Run: headless pygame with SDL's dummy video driver; simulated clock (each Clock.tick advances the game by its frame time, no real sleeping); random seed 0; keys injected as events and as key.get_pressed() state; no mouse input.
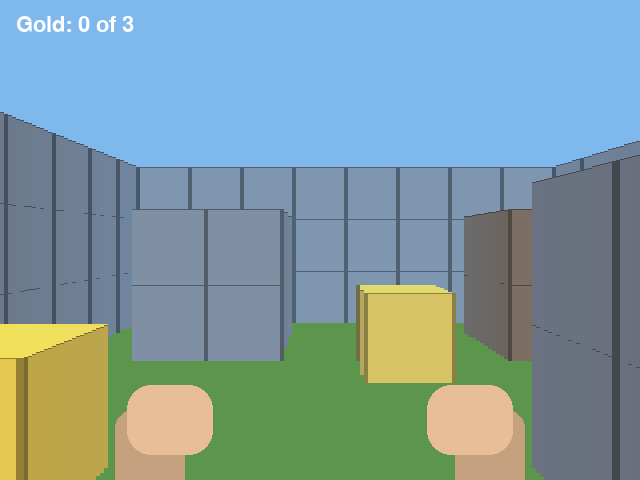
Frame 1 of 4 · flips 1–60 · no input
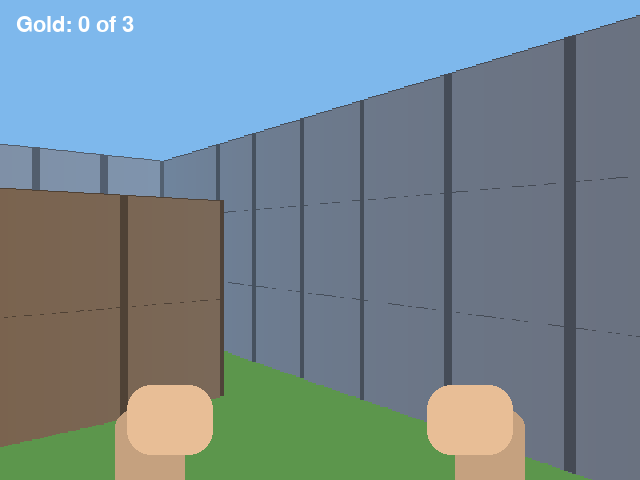
Frame 2 of 4 · flips 61–180 · tapped SPACE, RETURN · held RIGHT (→), D
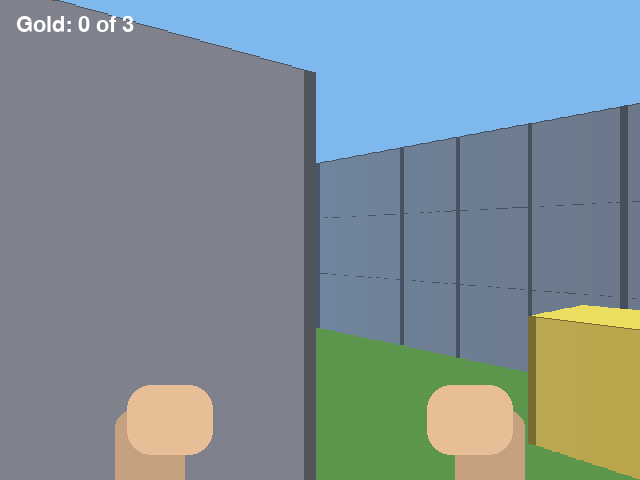
Frame 3 of 4 · flips 181–300 · held DOWN (↓), S
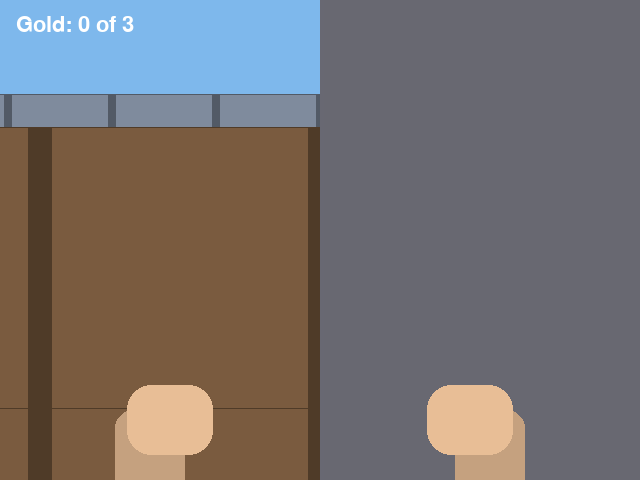
Frame 4 of 4 · flips 301–420 · held LEFT (←), A, UP (↑), W

The pygame program that drew these frames:

"""A 3D world made of blocks, seen through your own eyes. Walk with W A S D.

W and S walk forward and back, A and D turn (the arrow keys do the same).
Walk into the gold blocks to pick them up.
"""

import math
import random

import pygame

# Things you can change
WIDTH = 640
HEIGHT = 480
WALK_SPEED = 3.0          # metres a second: a bigger number walks faster
TURN_SPEED = 2.0          # a bigger number turns faster
SKY = "day"               # "day", "sunset", "night" or "space" (night and space have stars)
GROUND = "grass"          # "grass", "sand", "snow" or "moon"
HANDS = (232, 190, 150)   # the colour of your hands
SHOW_HANDS = True

# The world, seen from above. Every block is 1 metre on each side.
# Each letter is one kind of block (BLOCKS below says which), a space is open
# ground, and P is where you start.
WORLD = [
    "####################",
    "#                  #",
    "#  ww       *   ss #",
    "#  ww           ss #",
    "#        P         #",
    "#   g          *   #",
    "#   gg    sss      #",
    "# *  ggg   s    ww #",
    "#               ww #",
    "####################",
]

# What each letter in WORLD is: a name, its colour, and how many blocks high.
BLOCKS = {
    "#": ("stone", (128, 128, 138), 3),
    "s": ("stone", (128, 128, 138), 2),
    "g": ("grass", (98, 168, 76), 1),
    "w": ("wood", (122, 84, 50), 2),
    "*": ("gold", (242, 200, 64), 1),
}
# Walking into a block with this name picks it up for a point.
COLLECT = "gold"

# Planets in the sky: (direction in degrees, height above the ground in degrees,
# size, colour). For example (40, 20, 50, (220, 120, 80)) is a big orange one.
PLANETS = []

# What each SKY looks like: its colour, whether it has stars, and how much light there
# is. A colour like (200, 120, 60) works too. GROUNDS is the same for the ground.
SKIES = {
    "day": ((126, 184, 236), False, 1.0),
    "sunset": ((238, 150, 96), False, 0.85),
    "night": ((16, 22, 52), True, 0.5),
    "space": ((3, 3, 12), True, 0.8),
}
GROUNDS = {
    "grass": (92, 150, 76),
    "sand": (212, 188, 128),
    "snow": (232, 238, 244),
    "moon": (112, 112, 120),
}

pygame.init()
screen = pygame.display.set_mode((WIDTH, HEIGHT))
pygame.display.set_caption("Block World")
clock = pygame.time.Clock()
font = pygame.font.Font(None, 32)

# -- how the world is drawn: a ray for every few pixels across the screen --------
EYE = 1.6                 # how high your eyes are, in metres
FIELD_OF_VIEW = math.radians(66)
COLUMN = 4                # pixels each ray draws: smaller is sharper and slower
FAR = 24.0                # metres you can see
HORIZON = HEIGHT // 2
PROJECTION = (WIDTH / 2) / math.tan(FIELD_OF_VIEW / 2)
sky_colour, stars_out, light = SKIES.get(SKY, SKIES["day"]) if isinstance(SKY, str) \
    else (SKY, False, 1.0)
ground_colour = GROUNDS.get(GROUND, GROUNDS["grass"]) if isinstance(GROUND, str) else GROUND

blocks = {}               # (column, row) -> the letter of the block there
x, y = 1.5, 1.5           # where you are, in metres
for row, line in enumerate(WORLD):
    for column, letter in enumerate(line):
        if letter in BLOCKS:
            blocks[(column, row)] = letter
        elif letter == "P":
            x, y = column + 0.5, row + 0.5
facing = 0.0              # which way you look, in radians
score = 0
to_find = sum(1 for letter in blocks.values() if BLOCKS[letter][0] == COLLECT)
tallest = max([BLOCKS[letter][2] for letter in blocks.values()] or [1])
stars = [(random.uniform(0, math.tau), random.randint(0, HORIZON)) for _ in range(120)]


def mix(colour, other, amount):
    """``colour`` moved ``amount`` of the way toward ``other``."""
    return tuple(int(a + (b - a) * amount) for a, b in zip(colour, other, strict=True))


def shade(colour, amount):
    return tuple(max(0, min(255, int(c * amount))) for c in colour)


def screen_y(height, distance):
    """Where a point ``height`` metres up and ``distance`` metres away is on screen."""
    return HORIZON + (EYE - height) * PROJECTION / distance


def cast(ray_x, ray_y):
    """Every block this ray passes over, nearest first: (enter, leave, letter, side)."""
    cell_x, cell_y = int(x), int(y)
    step_x = 1 if ray_x > 0 else -1
    step_y = 1 if ray_y > 0 else -1
    delta_x = abs(1 / ray_x) if ray_x else 1e9
    delta_y = abs(1 / ray_y) if ray_y else 1e9
    next_x = ((cell_x + 1 - x) if ray_x > 0 else (x - cell_x)) * delta_x
    next_y = ((cell_y + 1 - y) if ray_y > 0 else (y - cell_y)) * delta_y
    hits = []
    distance = 0.0
    while distance < FAR:
        if next_x < next_y:
            distance, side = next_x, 0
            next_x += delta_x
            cell_x += step_x
        else:
            distance, side = next_y, 1
            next_y += delta_y
            cell_y += step_y
        letter = blocks.get((cell_x, cell_y))
        if letter:
            hits.append((distance, min(next_x, next_y), letter, side))
            if BLOCKS[letter][2] >= tallest:
                break             # nothing behind a block this tall can be seen
    return hits


def draw_sky():
    screen.fill(sky_colour, (0, 0, WIDTH, HORIZON))
    screen.fill(shade(ground_colour, light), (0, HORIZON, WIDTH, HEIGHT - HORIZON))
    if stars_out:
        for direction, height in stars:
            across = (direction - facing + math.pi) % math.tau - math.pi
            if abs(across) < FIELD_OF_VIEW:
                screen.fill((255, 255, 255),
                            (WIDTH / 2 + across * PROJECTION, height, 2, 2))
    for direction, up, size, colour in PLANETS:
        across = (math.radians(direction) - facing + math.pi) % math.tau - math.pi
        if abs(across) < FIELD_OF_VIEW:
            centre = (WIDTH / 2 + math.tan(across) * PROJECTION,
                      HORIZON - math.tan(math.radians(up)) * PROJECTION)
            pygame.draw.circle(screen, colour, centre, size)


def draw_blocks():
    look_x, look_y = math.cos(facing), math.sin(facing)
    spread = math.tan(FIELD_OF_VIEW / 2)
    for left in range(0, WIDTH, COLUMN):
        camera = 2 * (left + COLUMN / 2) / WIDTH - 1
        ray_x = look_x - look_y * spread * camera
        ray_y = look_y + look_x * spread * camera
        # far blocks first, so nearer ones are drawn over them
        for enter, leave, letter, side in reversed(cast(ray_x, ray_y)):
            _name, colour, high = BLOCKS[letter]
            colour = shade(colour, light)
            enter = max(enter, 0.05)
            haze = min(0.75, enter / FAR)
            # the top of the stack, when your eyes are above it
            if high < EYE:
                near = screen_y(high, enter)
                far = screen_y(high, max(leave, enter + 0.01))
                screen.fill(mix(shade(colour, 1.15), sky_colour, haze),
                            (left, int(far), COLUMN, int(near - far) + 1))
            # the side facing you, one 1 metre block at a time
            face = mix(shade(colour, 0.82 if side else 1.0), sky_colour, haze)
            edge = shade(face, 0.65)
            for level in range(high):
                low = screen_y(level, enter)
                top = screen_y(level + 1, enter)
                screen.fill(face, (left, int(top), COLUMN, int(low - top) + 1))
                screen.fill(edge, (left, int(top), COLUMN, 1))
            # the corners where one block meets the next
            hit = (y + ray_y * enter) if side == 0 else (x + ray_x * enter)
            if hit % 1.0 < 0.04 or hit % 1.0 > 0.96:
                top = screen_y(high, enter)
                screen.fill(edge, (left, int(top), COLUMN,
                                   int(screen_y(0, enter) - top) + 1))


def draw_hands():
    for side in (-1, 1):
        middle = WIDTH // 2 + side * 150
        arm = pygame.Rect(0, 0, 70, 120)
        arm.midtop = (middle + side * 20, HEIGHT - 70)
        pygame.draw.rect(screen, shade(HANDS, 0.85), arm, border_radius=18)
        fist = pygame.Rect(0, 0, 86, 70)
        fist.center = (middle, HEIGHT - 60)
        pygame.draw.rect(screen, HANDS, fist, border_radius=24)


def walk_to(new_x, new_y):
    """Move there unless a block is in the way. A block to collect is picked up."""
    global x, y, score
    for spot in ((int(new_x), int(y)), (int(x), int(new_y))):
        letter = blocks.get(spot)
        if letter and BLOCKS[letter][0] == COLLECT:
            del blocks[spot]
            score += 1
    if (int(new_x), int(y)) not in blocks:
        x = new_x
    if (int(x), int(new_y)) not in blocks:
        y = new_y


running = True
while running:
    seconds = clock.tick(60) / 1000
    for event in pygame.event.get():
        if event.type == pygame.QUIT:
            running = False
        elif event.type == pygame.KEYDOWN and event.key == pygame.K_ESCAPE:
            running = False

    keys = pygame.key.get_pressed()
    if keys[pygame.K_a] or keys[pygame.K_LEFT]:
        facing -= TURN_SPEED * seconds
    if keys[pygame.K_d] or keys[pygame.K_RIGHT]:
        facing += TURN_SPEED * seconds
    forward = 0
    if keys[pygame.K_w] or keys[pygame.K_UP]:
        forward += 1
    if keys[pygame.K_s] or keys[pygame.K_DOWN]:
        forward -= 1
    if forward:
        step = forward * WALK_SPEED * seconds
        walk_to(x + math.cos(facing) * step, y + math.sin(facing) * step)

    draw_sky()
    draw_blocks()
    if SHOW_HANDS:
        draw_hands()
    if to_find:
        words = (f"{COLLECT.title()}: {score} of {to_find}" if score < to_find
                 else f"You found all the {COLLECT}!")
        screen.blit(font.render(words, True, (255, 255, 255)), (16, 14))
    pygame.display.flip()

pygame.quit()
